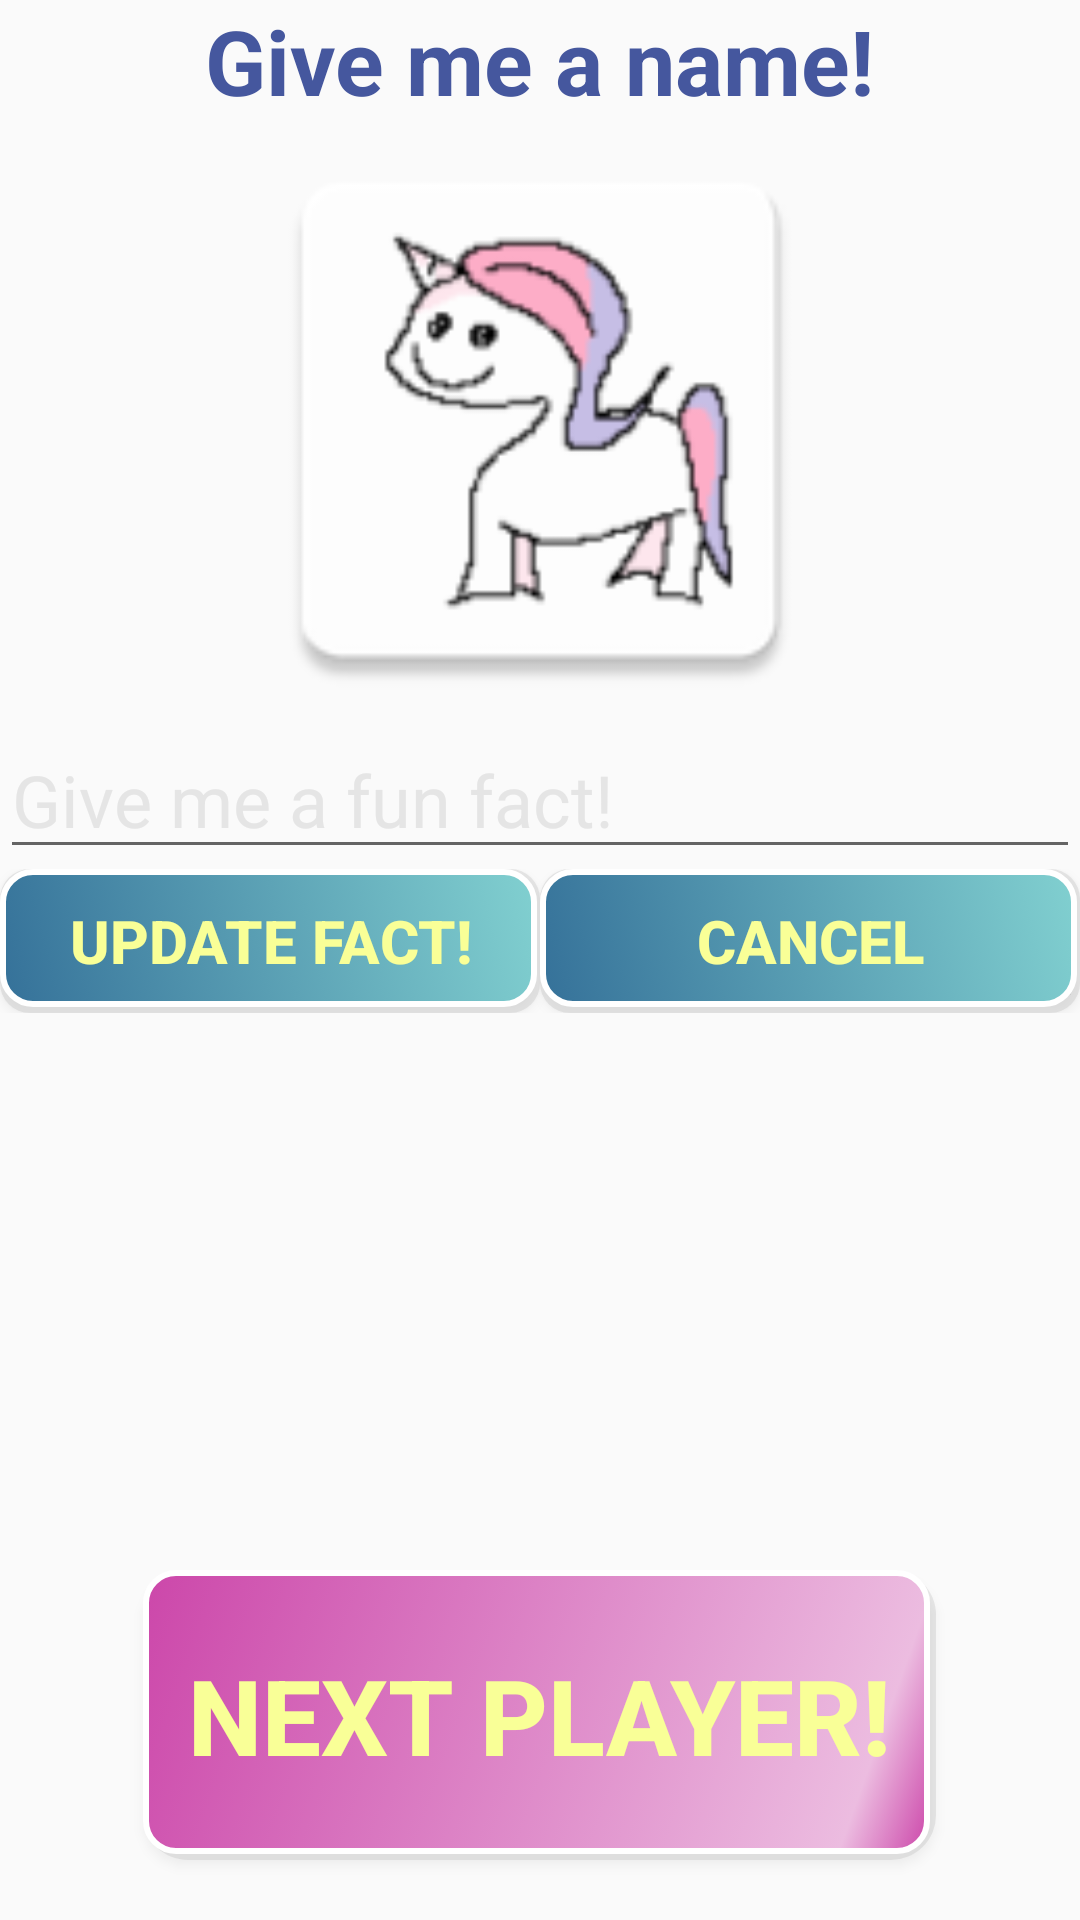

Android layout source for this screen:
<!-- AndroidManifest.xml: application theme AppTheme -->
<!-- res/layout/fragment_switch_player.xml -->
<LinearLayout xmlns:android="http://schemas.android.com/apk/res/android"
    xmlns:tools="http://schemas.android.com/tools"
    android:id="@+id/switchPlayerLinearLayout"
    android:layout_width="match_parent"
    android:layout_height="match_parent"
    android:background="@drawable/background"
    android:orientation="vertical"
    tools:context="com.animalgame.fragment.SwitchPlayerFragment">

    

    <TextView
        android:id="@+id/playedAnimalTextView"
        android:layout_width="wrap_content"
        android:layout_height="wrap_content"
        android:layout_gravity="center"
        android:gravity="center_vertical"
        android:text="@string/default_animal_name"
        android:textColor="@color/textBlue"
        android:textSize="30sp"
        android:textStyle="bold" />

    <ImageView
        android:id="@+id/playedAnimalImageView"
        android:layout_width="200dp"
        android:layout_height="200dp"
        android:layout_gravity="center_horizontal"
        android:src="@mipmap/no_animal_image"
        android:contentDescription="Animal Image"/>

    <EditText
        android:id="@+id/funFactEditText"
        android:layout_width="match_parent"
        android:layout_height="wrap_content"
        android:layout_gravity="center_vertical|center_horizontal"
        android:gravity="center_vertical"
        android:hint="@string/default_fun_fact"
        android:lines="1"
        android:maxLines="2"
        android:scrollbars="vertical"
        android:textColor="@color/textBlue"
        android:textColorHint="@color/evenGray"
        android:textSize="24sp"
        android:inputType="textCapSentences"
        android:singleLine="false"
        android:imeOptions="actionDone"
        android:verticalScrollbarPosition="right" />

    <LinearLayout
        android:layout_width="match_parent"
        android:layout_height="0dp"
        android:layout_gravity="bottom|center_horizontal"
        android:layout_weight="0.2"
        android:orientation="vertical">

        <LinearLayout
            android:layout_width="match_parent"
            android:layout_height="wrap_content"
            android:orientation="horizontal">

            <Button
                android:id="@+id/updateFactButton"
                android:layout_width="match_parent"
                android:layout_height="wrap_content"
                android:layout_gravity="bottom|center_horizontal"
                android:layout_weight="1"
                android:background="@drawable/button"
                android:onClick="updateFact"
                android:padding="10dp"
                android:text="@string/update_fact"
                android:textColor="@color/textYellow"
                android:textSize="20sp"
                android:textStyle="bold" />

            <Button
                android:id="@+id/cancelFunFactButton"
                android:layout_width="match_parent"
                android:layout_height="wrap_content"
                android:layout_gravity="bottom|center_horizontal"
                android:layout_weight="1"
                android:background="@drawable/button"
                android:onClick="hideKeyboard"
                android:padding="10dp"
                android:text="@string/cancel"
                android:textColor="@color/textYellow"
                android:textSize="20sp"
                android:textStyle="bold" />
        </LinearLayout>

        <Space
            android:layout_width="match_parent"
            android:layout_height="0dp"
            android:layout_weight="1" />

        <Button
            android:id="@+id/nextPlayerButton"
            android:layout_width="wrap_content"
            android:layout_height="wrap_content"
            android:layout_gravity="bottom|center_horizontal"
            android:layout_marginBottom="20dp"
            android:background="@drawable/button_start"
            android:onClick="goToNextPlayer"
            android:paddingBottom="25dp"
            android:paddingEnd="15dp"
            android:paddingLeft="15dp"
            android:paddingRight="15dp"
            android:paddingStart="15dp"
            android:paddingTop="25dp"
            android:text="@string/next_player"
            android:textColor="@color/textYellow"
            android:textSize="35sp"
            android:textStyle="bold" />
    </LinearLayout>

</LinearLayout>
<!-- resources referenced by this layout -->
<resources>
  <color name="evenGray">#e5e5e5</color>
  <color name="textBlue">#45579e</color>
  <color name="textYellow">#f9ff97</color>
  <!-- drawable button: vector/xml drawable (drawable, 2288 chars, omitted) -->
  <!-- drawable button_start: vector/xml drawable (drawable, 2468 chars, omitted) -->
  <!-- mipmap no_animal_image: png bitmap (mipmap-hdpi, 3102 bytes) -->
  <string name="cancel">Cancel</string>
  <string name="default_animal_name">Give me a name!</string>
  <string name="default_fun_fact">Give me a fun fact!</string>
  <string name="next_player">Next player!</string>
  <string name="update_fact">Update Fact!</string>
  <style name="AppTheme" parent="Theme.AppCompat.Light.DarkActionBar">
          
          <item name="colorPrimary">@color/colorPrimary</item>
          <item name="colorPrimaryDark">@color/colorPrimaryDark</item>
          <item name="colorAccent">@color/colorAccent</item>
      </style>
  <color name="colorPrimary">#3F51B5</color>
  <color name="colorPrimaryDark">#0d006b</color>
  <color name="colorAccent">#ff4081</color>
</resources>
